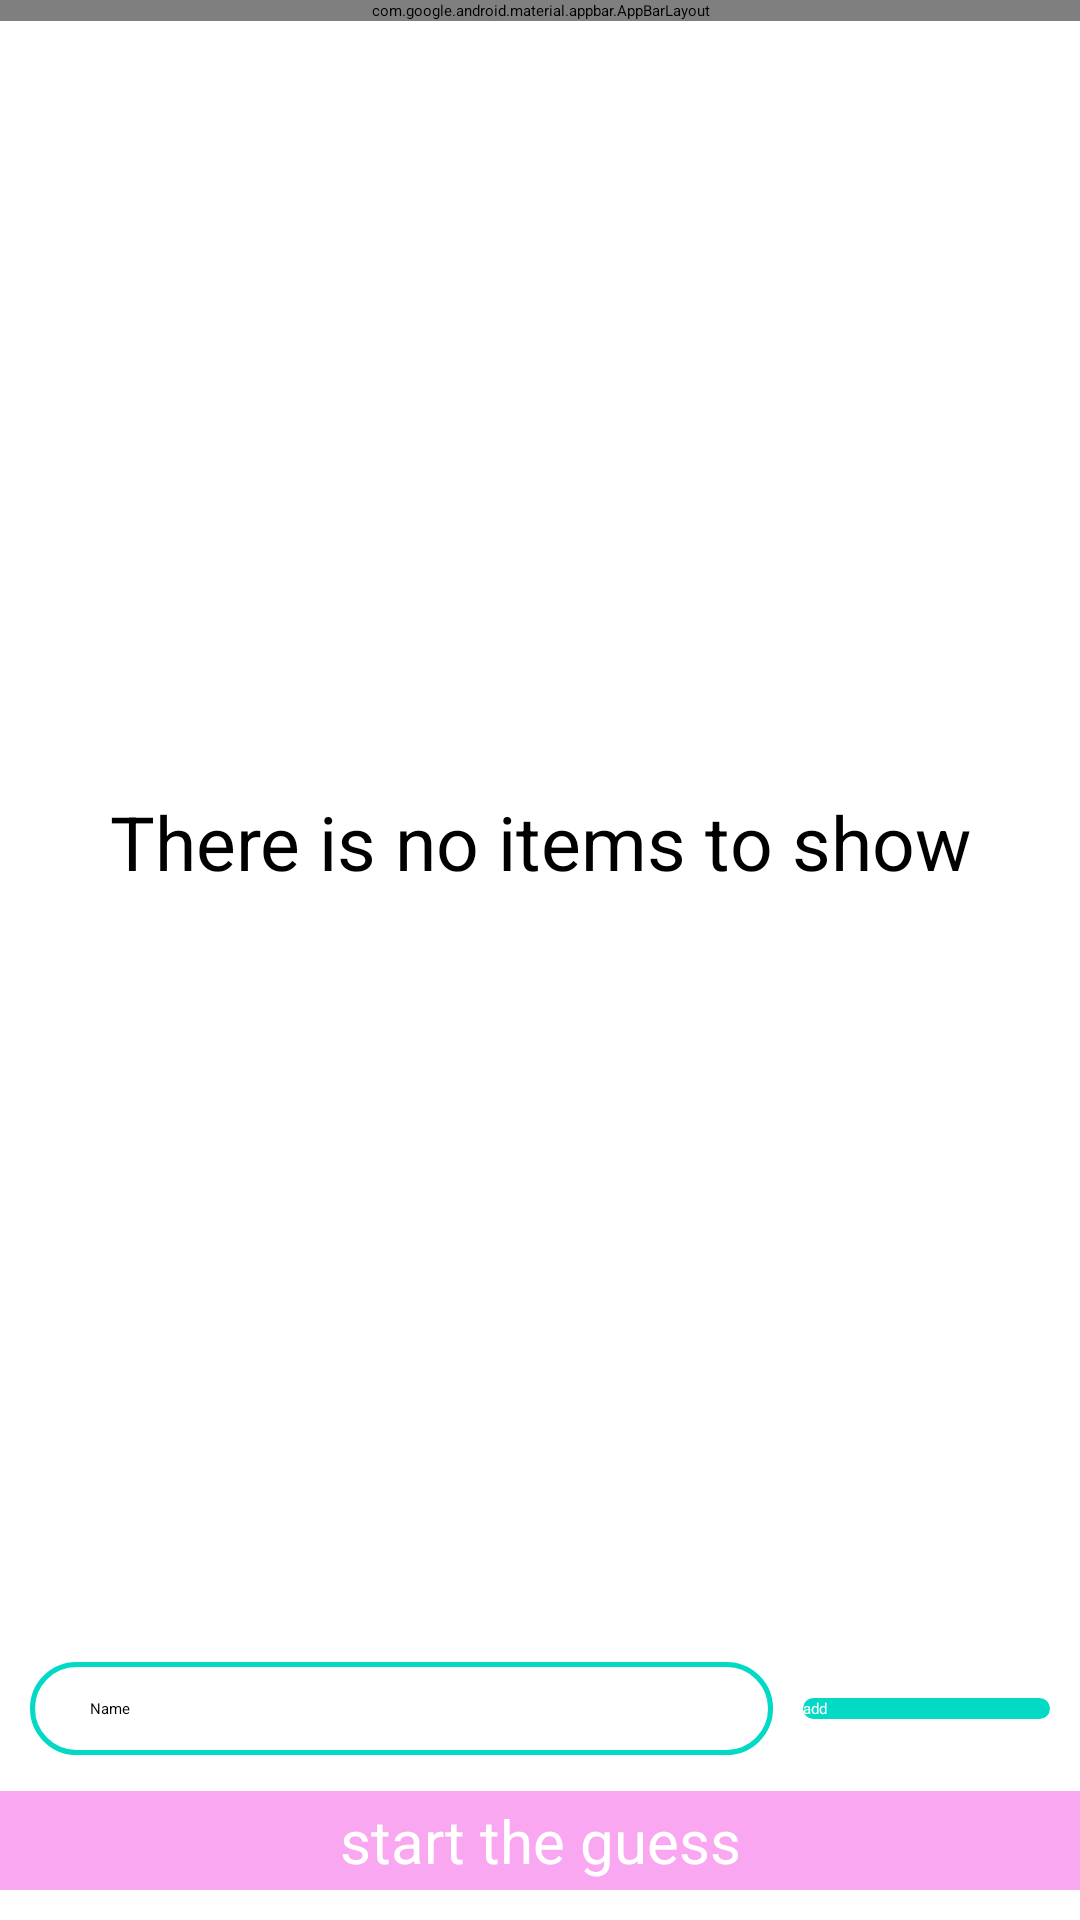

Android layout source for this screen:
<!-- AndroidManifest.xml: application theme Theme.App.Starting -->
<!-- res/layout/activity_ch41_add.xml -->
<?xml version="1.0" encoding="utf-8"?>
<androidx.constraintlayout.widget.ConstraintLayout xmlns:android="http://schemas.android.com/apk/res/android"
    xmlns:app="http://schemas.android.com/apk/res-auto"
    xmlns:tools="http://schemas.android.com/tools"
    android:layout_width="match_parent"
    android:layout_height="match_parent"
    tools:context=".views.CallengeFour.Ch4_1_Add">

    <com.google.android.material.appbar.AppBarLayout
        android:id="@+id/appBarLayout"
        android:layout_width="match_parent"
        android:layout_height="wrap_content"
        app:layout_constraintEnd_toEndOf="parent"
        app:layout_constraintHorizontal_bias="0.5"
        app:layout_constraintStart_toStartOf="parent"
        app:layout_constraintTop_toTopOf="parent">

        <androidx.constraintlayout.widget.ConstraintLayout
            android:layout_width="match_parent"
            android:layout_height="wrap_content">

            <androidx.appcompat.widget.Toolbar
                android:id="@+id/toolbar"
                android:layout_width="match_parent"
                android:layout_height="match_parent"
                app:layout_constraintBottom_toBottomOf="parent"
                app:layout_constraintEnd_toEndOf="parent"
                app:layout_constraintHorizontal_bias="0.5"
                app:layout_constraintStart_toStartOf="parent"
                app:layout_constraintTop_toTopOf="parent"
                app:title="@string/ch4"
                app:titleTextColor="@color/white" />

            <TextView
                android:id="@+id/tv_score"
                android:layout_width="wrap_content"
                android:layout_height="wrap_content"
                android:text="0:0"
                android:textColor="@color/white"
                android:textSize="20sp"
                app:layout_constraintBottom_toBottomOf="@+id/toolbar"
                app:layout_constraintEnd_toEndOf="parent"
                app:layout_constraintStart_toStartOf="parent"
                app:layout_constraintTop_toTopOf="parent" />

            <TextView
                android:id="@+id/tv_next"
                android:layout_width="wrap_content"
                android:layout_height="wrap_content"
                android:layout_marginEnd="8dp"
                android:drawableEnd="@drawable/ic_next"
                android:gravity="center"
                android:text="@string/finish"
                android:textColor="@color/white"
                app:layout_constraintBottom_toBottomOf="parent"
                app:layout_constraintEnd_toEndOf="parent"
                app:layout_constraintTop_toTopOf="parent" />

        </androidx.constraintlayout.widget.ConstraintLayout>


    </com.google.android.material.appbar.AppBarLayout>

    <androidx.recyclerview.widget.RecyclerView
        android:id="@+id/rv_players"
        android:layout_width="match_parent"
        android:layout_height="0dp"
        android:layout_marginBottom="10dp"
        android:padding="12dp"
        android:paddingBottom="20dp"
        android:visibility="invisible"
        app:layoutManager="androidx.recyclerview.widget.LinearLayoutManager"
        app:layout_constraintBottom_toTopOf="@+id/et_name"
        app:layout_constraintEnd_toEndOf="parent"
        app:layout_constraintStart_toStartOf="parent"
        app:layout_constraintTop_toBottomOf="@id/appBarLayout"
        tools:listitem="@layout/rv_item" />

    <EditText
        android:id="@+id/et_name"
        android:layout_width="0dp"
        android:layout_height="wrap_content"

        android:background="@drawable/et_background"
        android:ems="10"
        android:hint="@string/name"
        android:inputType="textPersonName"
        android:padding="12dp"
        android:paddingStart="20dp"
        android:layout_marginStart="10dp"
        android:layout_marginEnd="10dp"
        android:layout_marginBottom="12dp"
        app:layout_constraintBottom_toTopOf="@+id/tv_start_guess"
        app:layout_constraintEnd_toStartOf="@+id/btn_add"
        app:layout_constraintHorizontal_bias="0.5"
        app:layout_constraintHorizontal_weight="3"
        app:layout_constraintStart_toStartOf="parent" />

    <Button
        android:id="@+id/btn_add"
        android:layout_width="0dp"
        app:layout_constraintHorizontal_weight="1"
        android:layout_height="wrap_content"
        android:text="@string/add"
        android:layout_marginEnd="10dp"
        app:layout_constraintBottom_toBottomOf="@+id/et_name"
        app:layout_constraintEnd_toEndOf="parent"
        app:layout_constraintHorizontal_bias="0.5"
        app:layout_constraintStart_toEndOf="@+id/et_name"
        app:layout_constraintTop_toTopOf="@+id/et_name"
        android:background="@drawable/btn_background"
        android:textColor="@color/white"
        />

    <TextView
        android:id="@+id/tv_no_items"
        android:layout_width="0dp"
        android:layout_height="63dp"
        android:layout_marginStart="20dp"
        android:layout_marginEnd="20dp"
        android:autoSizeMaxTextSize="25sp"
        android:gravity="center"
        android:autoSizeTextType="uniform"
        android:text="@string/there_is_no_items_to_show"

        app:layout_constraintBottom_toTopOf="@+id/et_name"
        app:layout_constraintEnd_toEndOf="parent"
        app:layout_constraintStart_toStartOf="parent"
        app:layout_constraintTop_toBottomOf="@+id/appBarLayout" />

    <TextView
        android:id="@+id/tv_start_guess"
        android:layout_width="match_parent"
        android:layout_height="wrap_content"
        android:background="@color/pink"
        android:text="@string/start_the_guess"
        android:textColor="@color/white"
        android:textSize="20sp"
        app:layout_constraintBottom_toBottomOf="parent"
        app:layout_constraintEnd_toEndOf="parent"
        app:layout_constraintStart_toStartOf="parent"
        android:gravity="center"
        android:layout_marginBottom="10dp"
        android:padding="3dp"
        />
</androidx.constraintlayout.widget.ConstraintLayout>
<!-- res/layout/rv_item.xml (included above) -->
<?xml version="1.0" encoding="utf-8"?>
<androidx.constraintlayout.widget.ConstraintLayout xmlns:android="http://schemas.android.com/apk/res/android"
    xmlns:app="http://schemas.android.com/apk/res-auto"
    xmlns:tools="http://schemas.android.com/tools"
    android:layout_width="match_parent"
    android:layout_height="wrap_content"
    android:layout_margin="10dp"
    android:background="@color/main_text_color"
    android:padding="10dp">

    <TextView
        android:id="@+id/tv_name"
        android:layout_width="wrap_content"
        android:layout_height="wrap_content"
        android:layout_marginStart="20dp"
        android:gravity="center"
        android:text="Ahmed Ali "
        android:textColor="@color/white"
        android:textSize="20sp"
        app:layout_constraintBottom_toBottomOf="@+id/tv_id"
        app:layout_constraintStart_toEndOf="@+id/tv_id"
        app:layout_constraintTop_toTopOf="@+id/tv_id" />

    <TextView
        android:id="@+id/tv_id"
        android:layout_width="wrap_content"
        android:layout_height="wrap_content"
        android:layout_marginStart="50dp"
        android:gravity="center"
        android:text="1 : "
        android:textColor="@color/white"
        android:textSize="30sp"
        app:layout_constraintEnd_toStartOf="@+id/tv_name"
        app:layout_constraintHorizontal_bias="0.5"
        app:layout_constraintHorizontal_chainStyle="packed"
        app:layout_constraintStart_toStartOf="parent"
        app:layout_constraintTop_toTopOf="parent" />
</androidx.constraintlayout.widget.ConstraintLayout>
<!-- resources referenced by this layout -->
<resources>
  <color name="main_text_color">#009688</color>
  <color name="pink">#FAA7F2</color>
  <color name="white">#FFFFFFFF</color>
  <!-- drawable btn_background (drawable) -->
  <?xml version="1.0" encoding="utf-8"?>
  <selector xmlns:android="http://schemas.android.com/apk/res/android">
      <item>
          <shape android:shape="rectangle" android:tint="@color/teal">
              <corners android:radius="50dp"/>
          </shape>
  
      </item>
  </selector>
  <!-- drawable et_background (drawable) -->
  <?xml version="1.0" encoding="utf-8"?>
  <selector xmlns:android="http://schemas.android.com/apk/res/android">
  <item>
      <shape android:shape="rectangle" >
          <corners android:radius="50dp"/>
          <stroke android:color="@color/teal" android:width="1.5dp"/>
      </shape>
  
  </item>
  </selector>
  <string name="add">add</string>
  <string name="ch4">CH4</string>
  <string name="finish">finish</string>
  <string name="name">Name</string>
  <string name="start_the_guess">start the guess</string>
  <string name="there_is_no_items_to_show">There is no items to show</string>
  <style name="Theme.App.Starting" parent="Theme.SplashScreen">
          <item name="windowSplashScreenBackground">@color/ic_launcher_background</item>
          <item name="windowSplashScreenAnimatedIcon">@mipmap/ic_launcher</item>
          <item name="windowSplashScreenAnimationDuration">@integer/material_motion_duration_short_1</item>
          <item name="postSplashScreenTheme">@style/Theme.TahadyAlThalathen</item>
      </style>
  <color name="teal">#03DAC5</color>
  <color name="ic_launcher_background">#3DDCD9</color>
  <style name="Theme.TahadyAlThalathen" parent="Theme.AppCompat.Light.NoActionBar">
          
          <item name="colorPrimary">#05BDAB</item>
          <item name="colorPrimaryVariant">#05BDAB</item>
          <item name="colorOnPrimary">@color/white</item>
          <item name="android:statusBarColor" tools:targetApi="l">?attr/colorPrimary</item>
      </style>
</resources>
